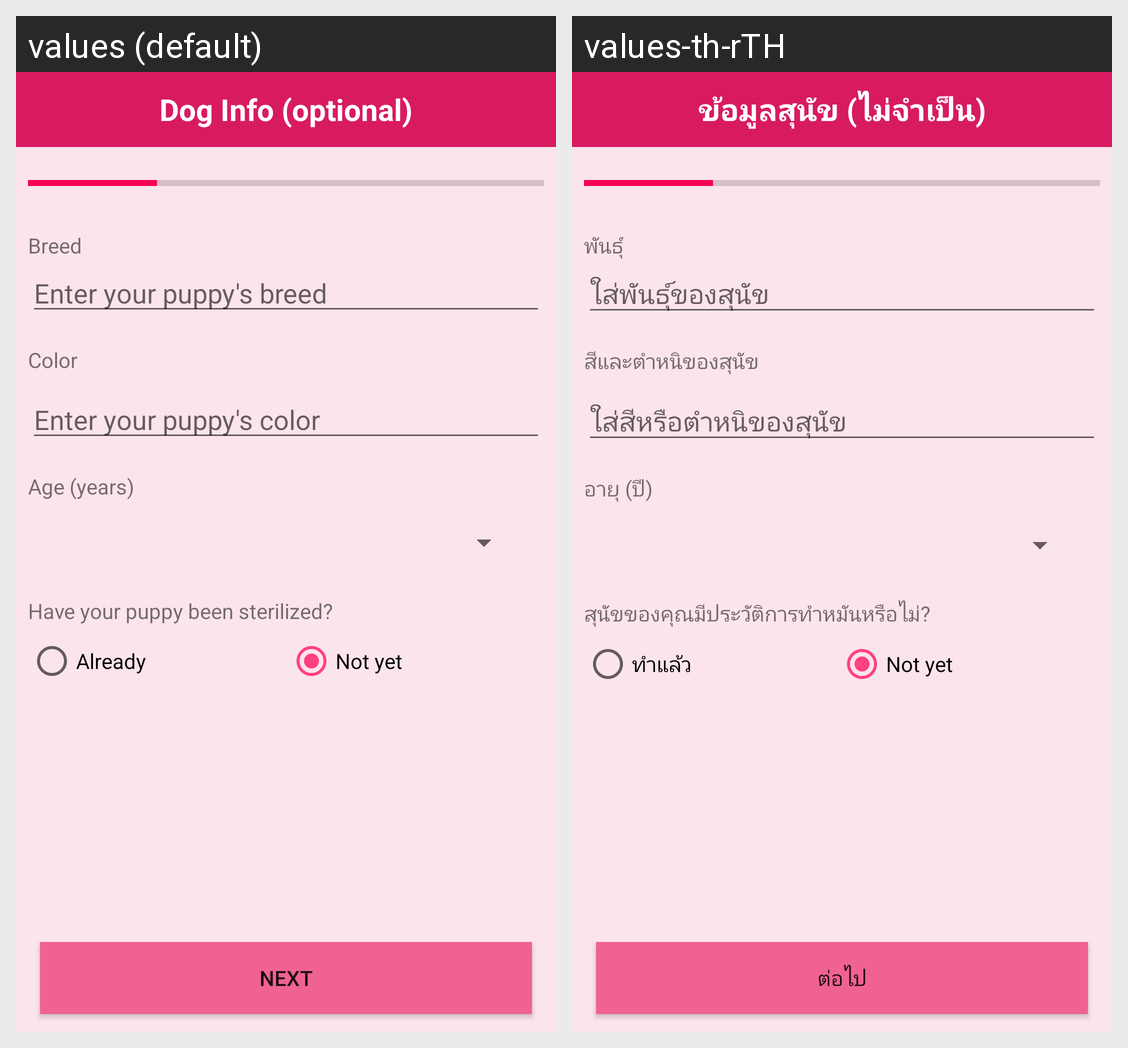

For this localized Android screen grid, give each drawn string resource with its value in every locale shown.
Android screen res/layout/activity_add_domestic2_old.xml rendered under 2 locales, left to right: values (default), values-th-rTH. Device: Nexus 5 (rendered at 1080×1920; each locale shown at half size, 540×960, under a caption strip naming it); theme AppTheme.
Strings drawn on this screen, with the default value and each locale's value (text and hints the layout hard-codes, and strings that could not be matched under every locale, appear in the picture but are not listed):

header_optional
  values: Dog Info (optional)
  values-th-rTH: ข้อมูลสุนัข (ไม่จำเป็น)

breed_label
  values: Breed
  values-th-rTH: พันธุ์

breed_hint
  values: Enter your puppy's breed
  values-th-rTH: ใส่พันธุ์ของสุนัข

color_label
  values: Color
  values-th-rTH: สีและตำหนิของสุนัข

color_hint
  values: Enter your puppy's color
  values-th-rTH: ใส่สีหรือตำหนิของสุนัข

age_label
  values: Age (years)
  values-th-rTH: อายุ (ปี)

nextButton
  values: Next
  values-th-rTH: ต่อไป

sterilized
  values: Already
  values-th-rTH: ทำแล้ว

not_sterilized
  values: Not yet
  values-th-rTH: Not yet

sterilization_label
  values: Have your puppy been sterilized?
  values-th-rTH: สุนัขของคุณมีประวัติการทำหมันหรือไม่?
